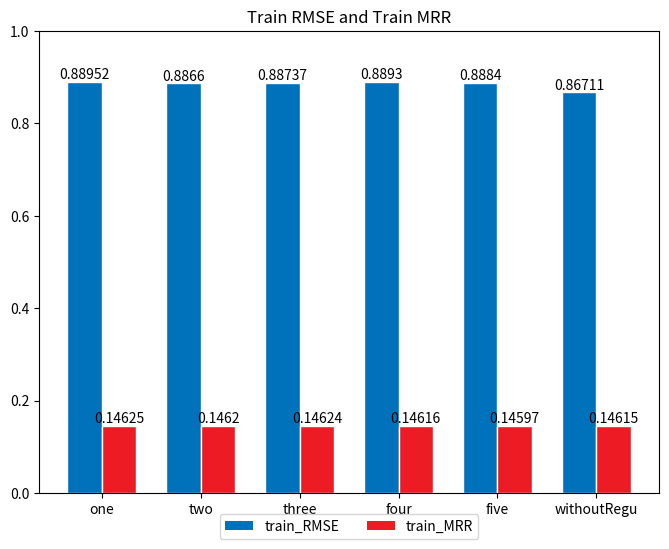

Generate this figure with matplotlib:
import matplotlib as mpl
mpl.use('Agg')
import matplotlib.pyplot as plt
import numpy as np
# 必须配置中文字体，否则会显示成方块
# 注意所有希望图表显示的中文必须为unicode格式
font_size = 10 # 字体大小
fig_size = (8, 6) # 图表大小
names = (u'train_RMSE', u'train_MRR') # 姓名
subjects = (u'one', u'two', u'three',u'four',u'five',u'withoutRegu') # 科目
#scores = ((0.9038564662058626, 0.9000283363220195, 0.8996683253780979, 0.9029435650977378, 0.9019978759563007, 0.9654190049412967), (0.1459193383755506, 0.14593167580675806, 0.14596022622931534, 0.14599121487015698, 0.1462305335171043, 0.14512023037764532)) # 成绩
#scores = ((0.90385, 0.90002, 0.89966, 0.90294, 0.90199, 0.96541), (0.14591, 0.14593, 0.14596, 0.14599, 0.14623, 0.14512)) # test
scores = ((0.88952, 0.88660, 0.88737, 0.88930, 0.88840, 0.86711), (0.14625, 0.14620, 0.14624, 0.14616, 0.14597, 0.14615)) # train

# 更新字体大小
mpl.rcParams['font.size'] = font_size
# 更新图表大小
mpl.rcParams['figure.figsize'] = fig_size
# 设置柱形图宽度
bar_width = 0.35
index = np.arange(len(scores[0]))
# [redacted]
rects1 = plt.bar(index, scores[0], bar_width, color='#0072BC', label=names[0])
# [redacted]
rects2 = plt.bar(index + bar_width, scores[1], bar_width, color='#ED1C24', label=names[1])
# X轴标题
plt.xticks(index + bar_width/2, subjects)
# Y轴范围
plt.ylim(ymax=1.0, ymin=0)
# 图表标题
plt.title(u'Train RMSE and Train MRR')
# 图例显示在图表下方
plt.legend(loc='upper center', bbox_to_anchor=(0.5, -0.03), fancybox=True, ncol=5)
# 添加数据标签
def add_labels(rects):
    for rect in rects:
        height = rect.get_height()
        plt.text(rect.get_x() + rect.get_width() / 2, height, height, ha='center', va='bottom')
        # 柱形图边缘用白色填充，纯粹为了美观
        rect.set_edgecolor('white')
add_labels(rects1)
add_labels(rects2)
# 图表输出到本地
plt.savefig('loss_par.png')
